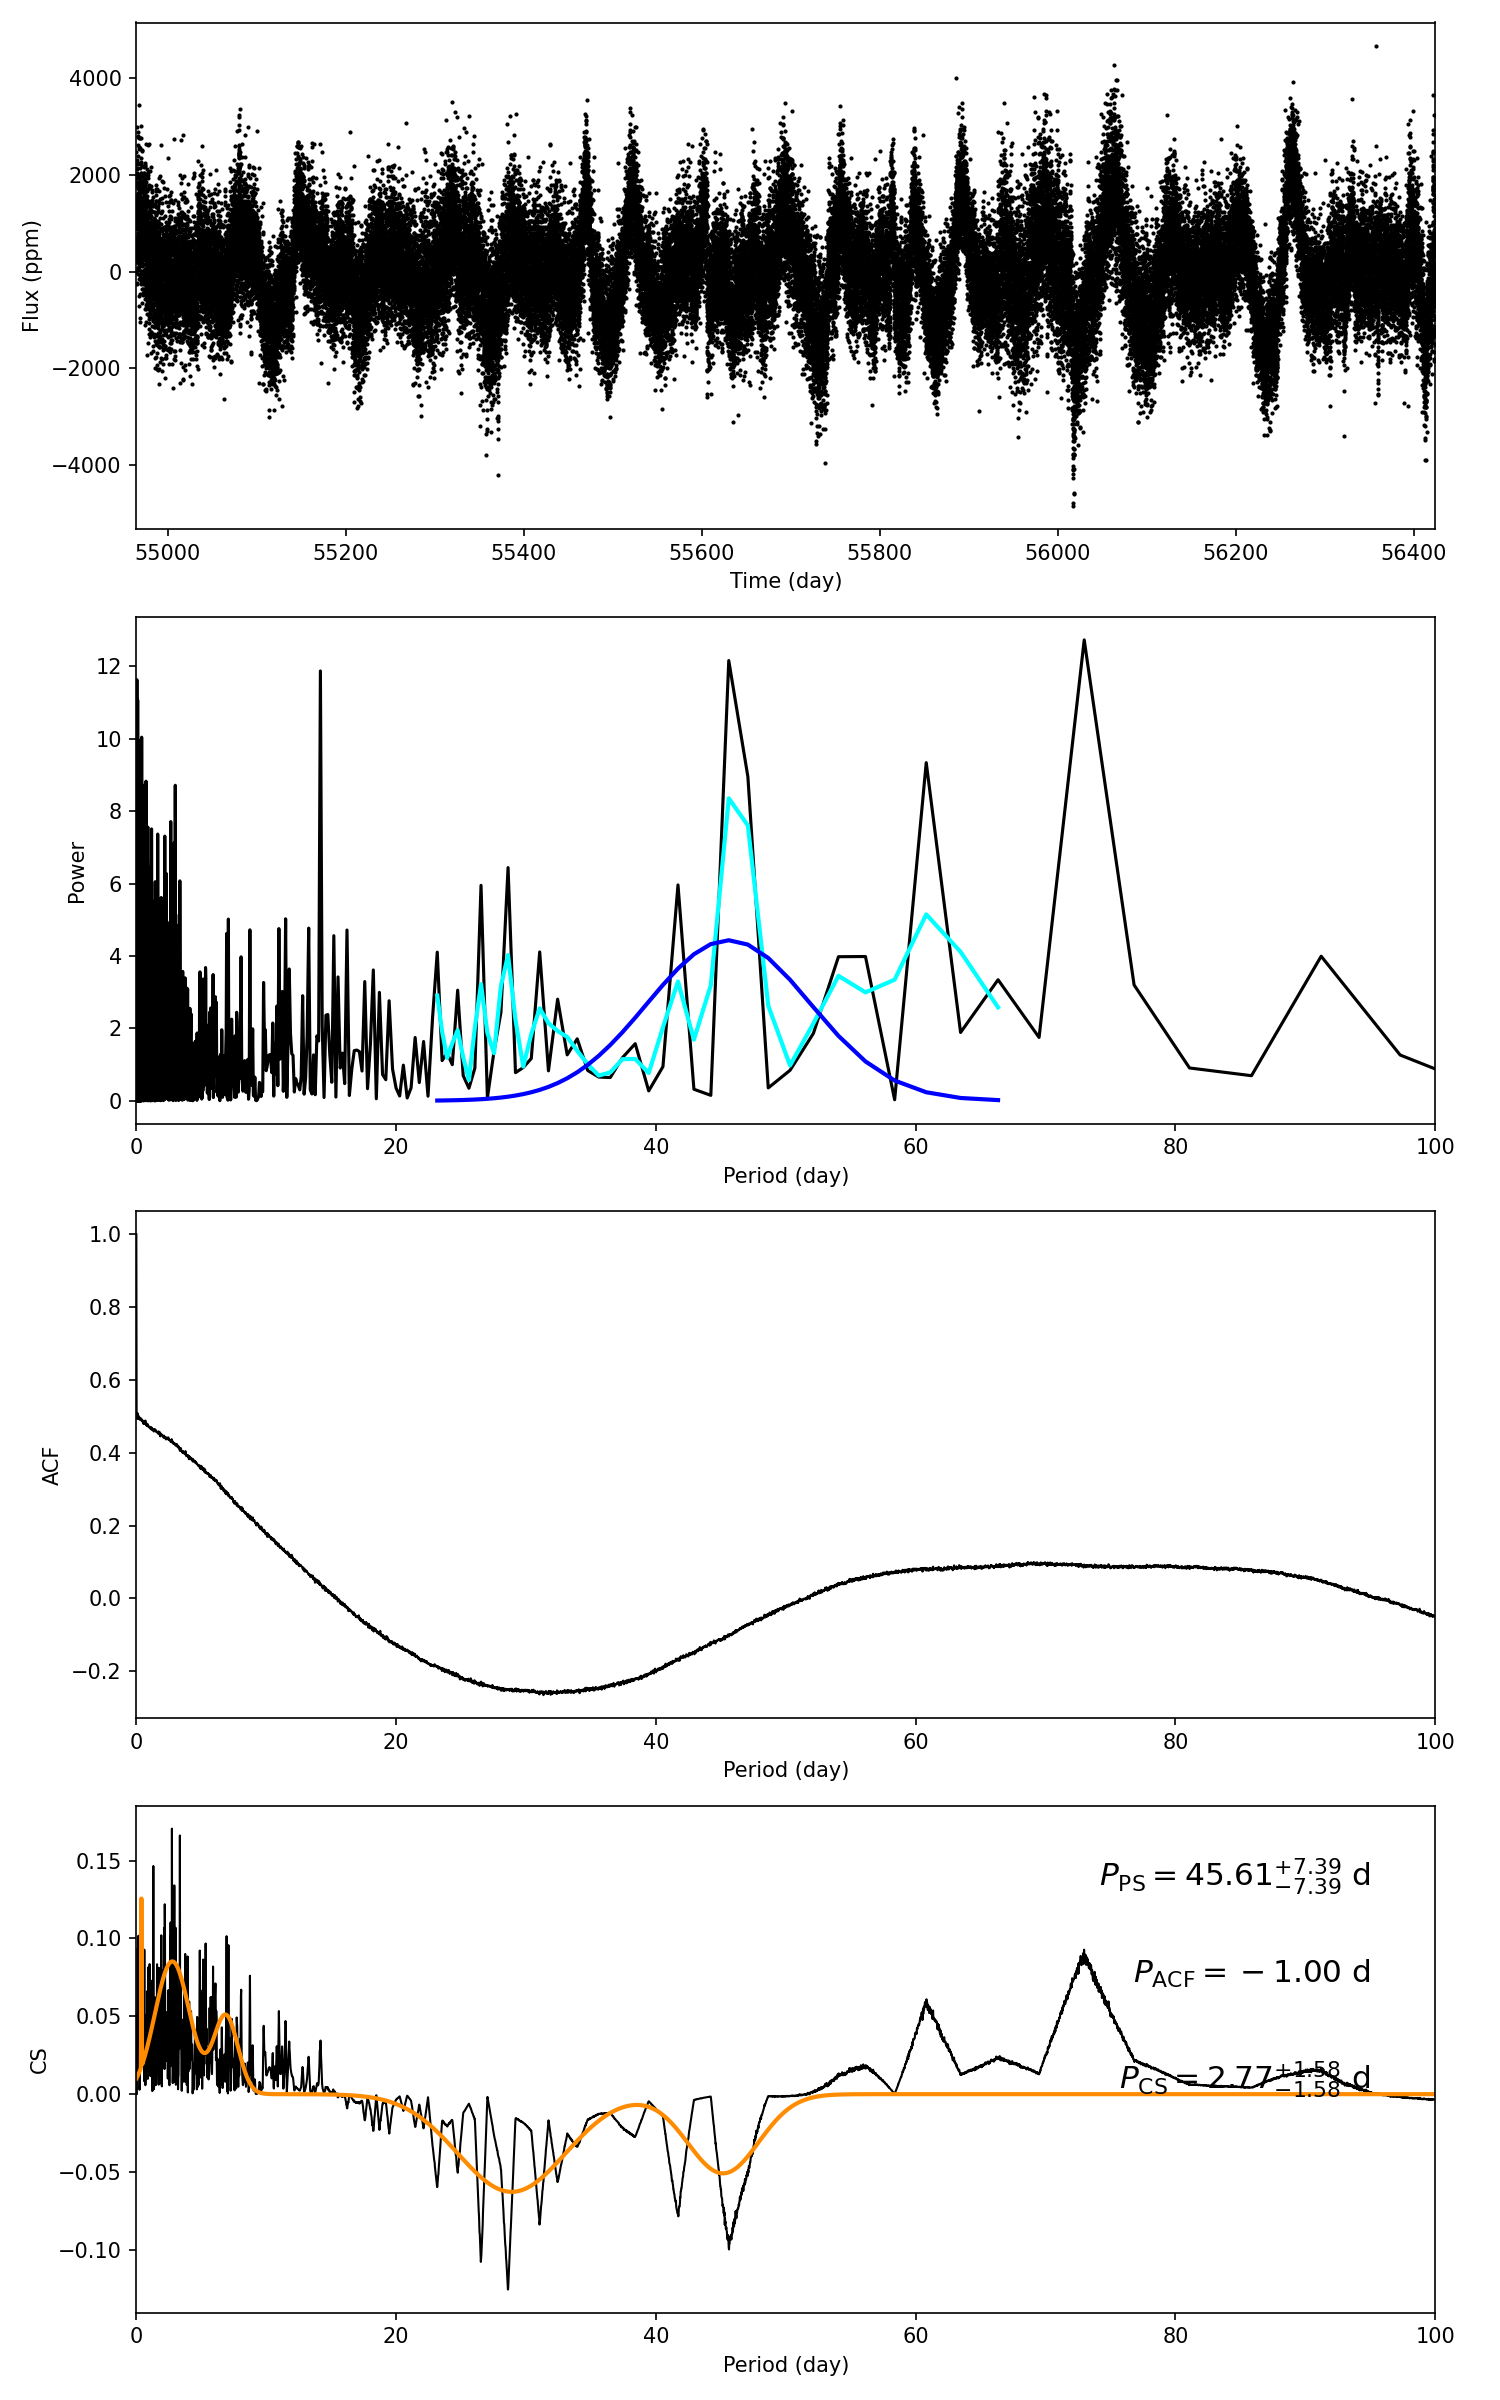

The file beside this chart, header and first rows:
target_id, prot_ps, prot_acf, prot_cs, e_prot_ps, E_prot_ps, e_prot_acf, E_prot_acf, e_prot_cs, E_prot_cs, sph_ps, sph_acf, sph_cs, e_sph_ps, e_sph_acf, e_sph_cs, h_ps, fa_prob_ps, hacf, gacf, hcs
12157048, 45.61, -1.0, 2.765, 7.389, 7.389, -1.0, -1.0, 1.575, 1.575, 962.5, -1.0, 768.6, 102.5, -1.0, 109.8, 12.16, 5.246543521615684e-06, -1.0, -1.0, 0.1705
